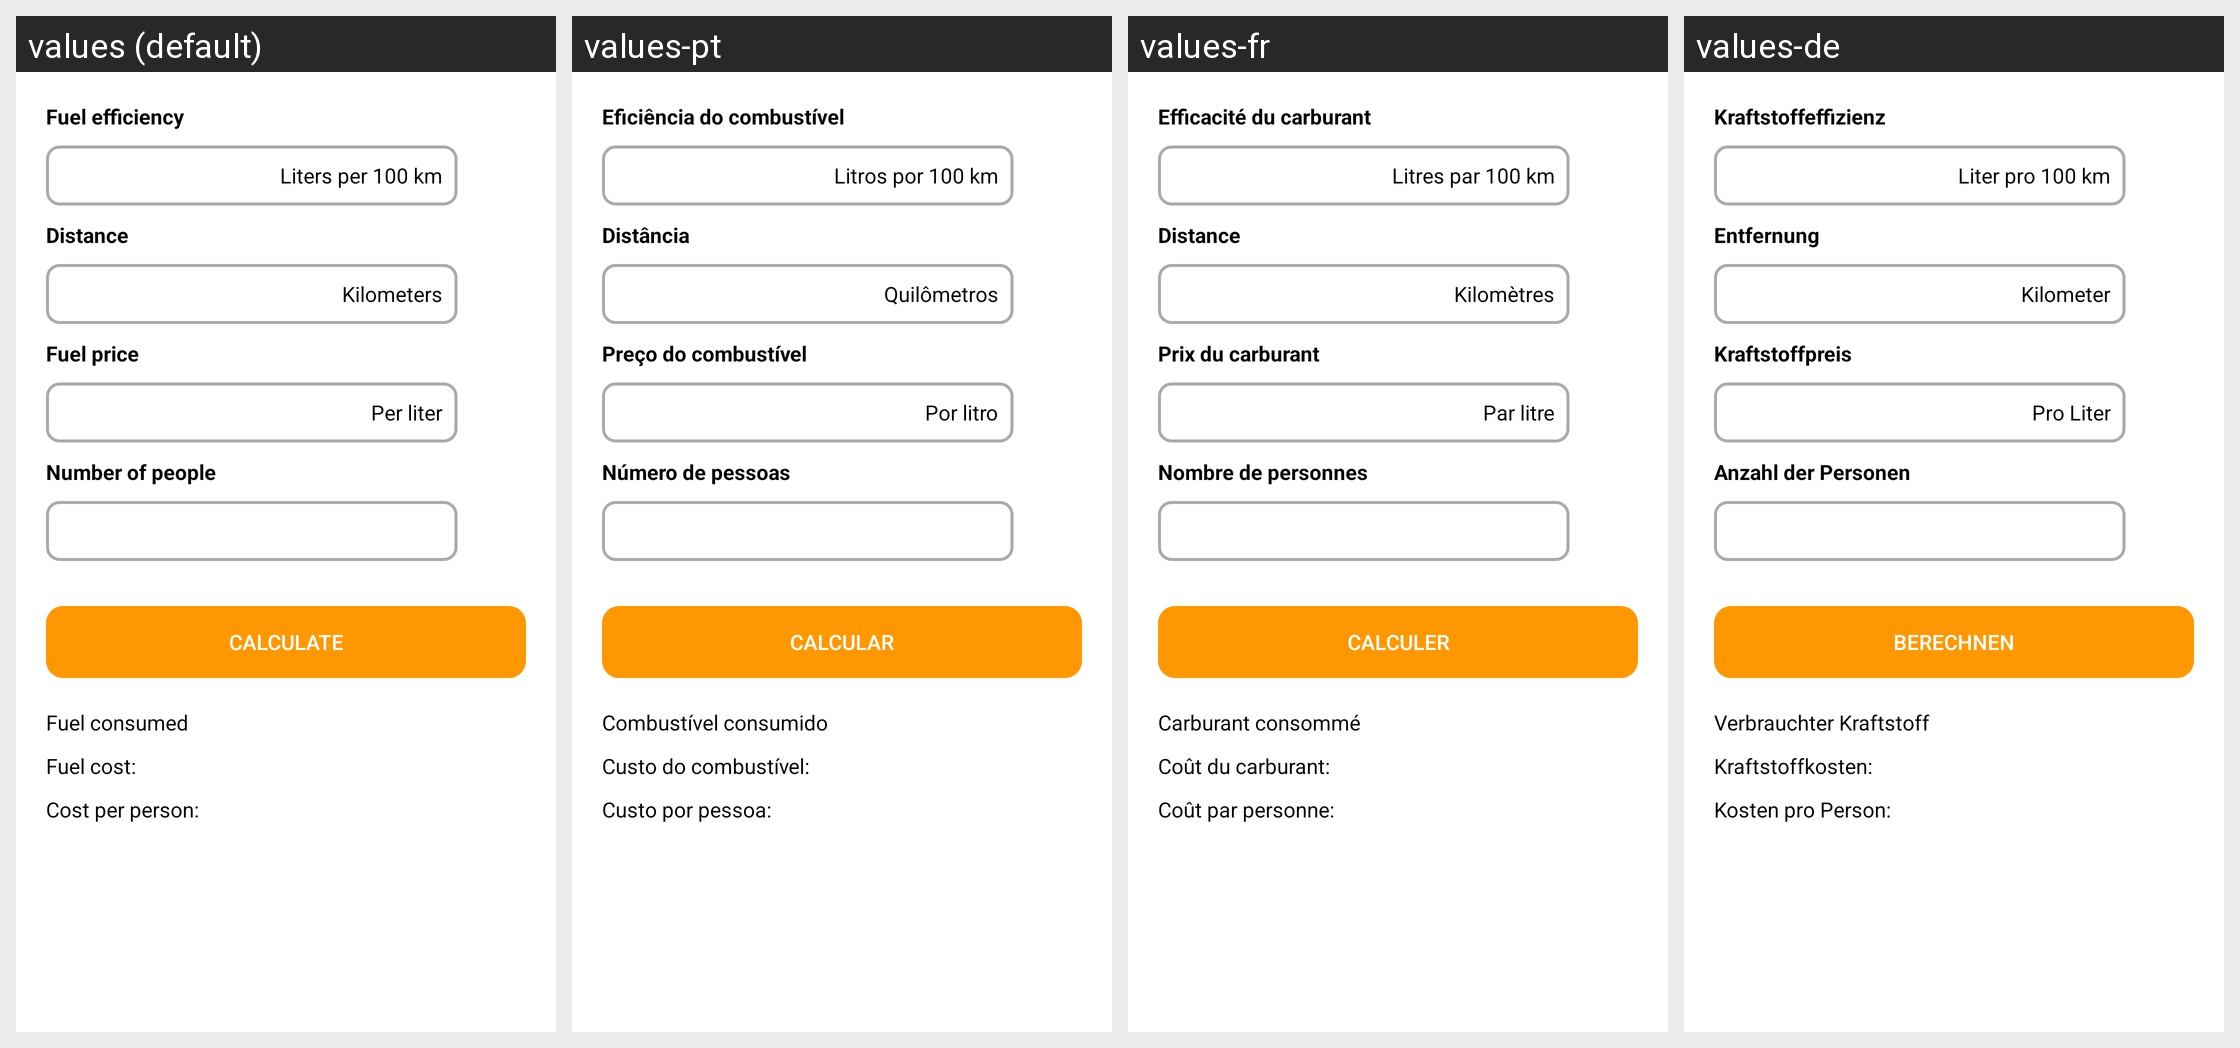

The same Android screen rendered under several of its app's locales, left to right. List the strings drawn on it with the default value and each locale's translation.
Android screen res/layout/fragment_volumen.xml rendered under 4 locales, left to right: values (default), values-pt, values-fr, values-de. Device: Nexus 5 (rendered at 1080×1920; each locale shown at half size, 540×960, under a caption strip naming it); theme Theme.FuelCalculator.
Other locales in the repository, not shown: values-en, values-es, values-hi, values-it, values-ru.
Strings drawn on this screen, with the default value and each locale's value (text and hints the layout hard-codes, and strings that could not be matched under every locale, appear in the picture but are not listed):

eficiencia_del_combustible
  values: Fuel efficiency
  values-pt: Eficiência do combustível
  values-fr: Efficacité du carburant
  values-de: Kraftstoffeffizienz

litros_por_100_km
  values: Liters per 100 km
  values-pt: Litros por 100 km
  values-fr: Litres par 100 km
  values-de: Liter pro 100 km

distancia
  values: Distance
  values-pt: Distância
  values-fr: Distance
  values-de: Entfernung

kil_metros
  values: Kilometers
  values-pt: Quilômetros
  values-fr: Kilomètres
  values-de: Kilometer

precio_del_combustible
  values: Fuel price
  values-pt: Preço do combustível
  values-fr: Prix du carburant
  values-de: Kraftstoffpreis

por_litro
  values: Per liter
  values-pt: Por litro
  values-fr: Par litre
  values-de: Pro Liter

n_mero_de_personas
  values: Number of people
  values-pt: Número de pessoas
  values-fr: Nombre de personnes
  values-de: Anzahl der Personen

calcular
  values: CALCULATE
  values-pt: CALCULAR
  values-fr: CALCULER
  values-de: BERECHNEN

combustible_consumido
  values: Fuel consumed
  values-pt: Combustível consumido
  values-fr: Carburant consommé
  values-de: Verbrauchter Kraftstoff

costo_del_combustible
  values: Fuel cost:
  values-pt: Custo do combustível:
  values-fr: Coût du carburant:
  values-de: Kraftstoffkosten:

costo_por_persona
  values: Cost per person:
  values-pt: Custo por pessoa:
  values-fr: Coût par personne:
  values-de: Kosten pro Person:
